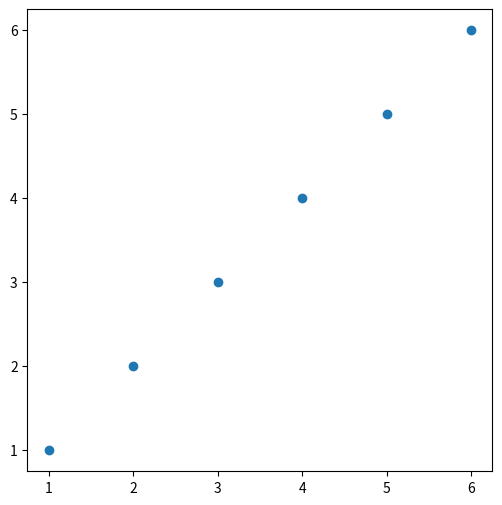
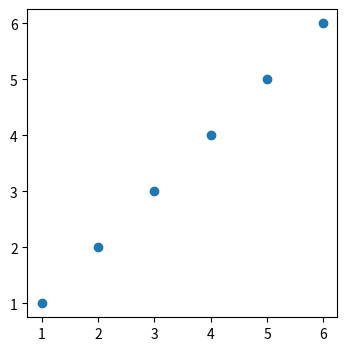
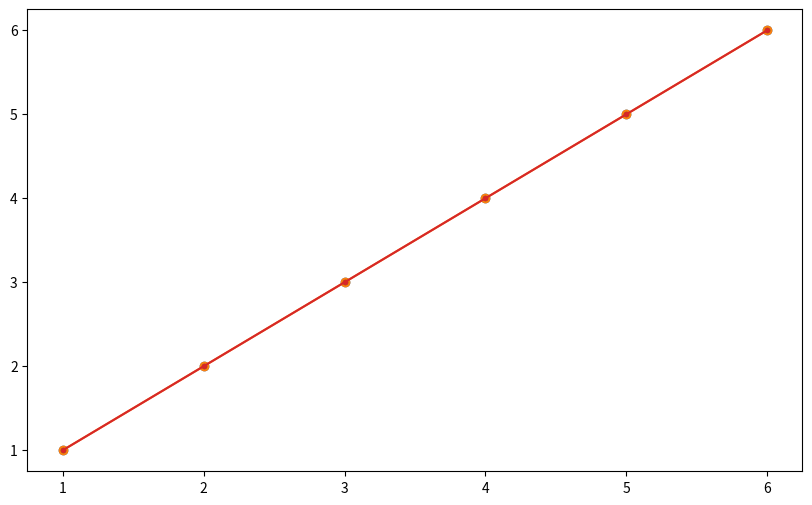
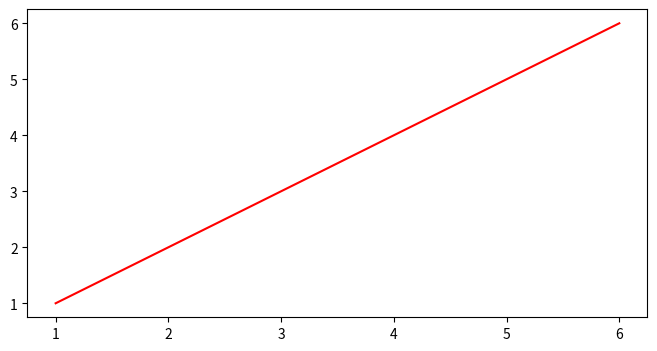
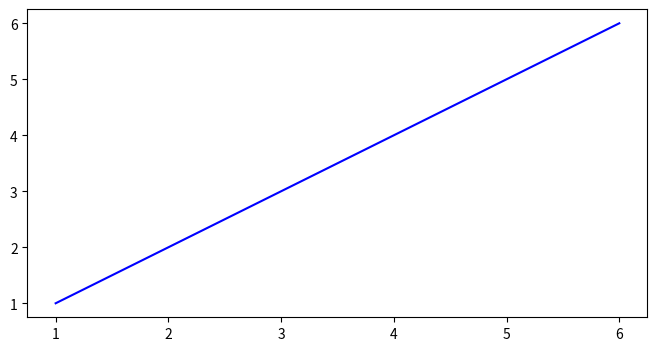
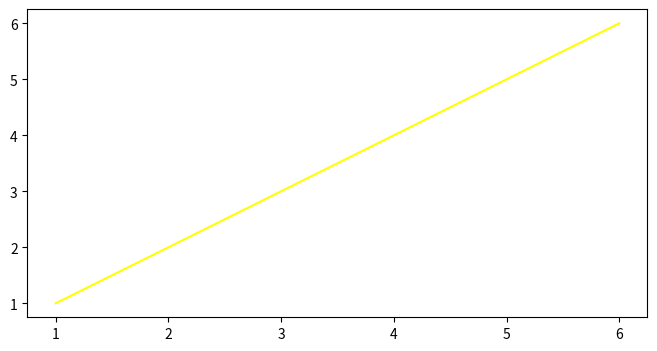
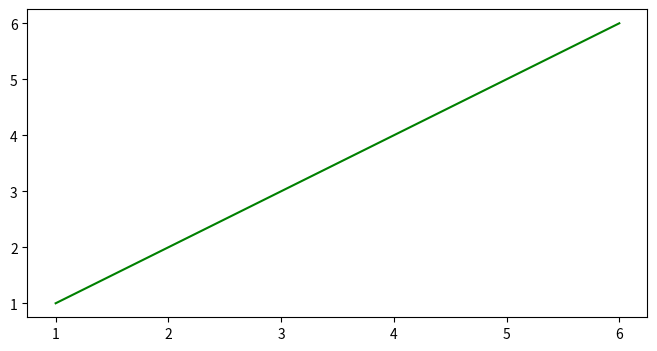
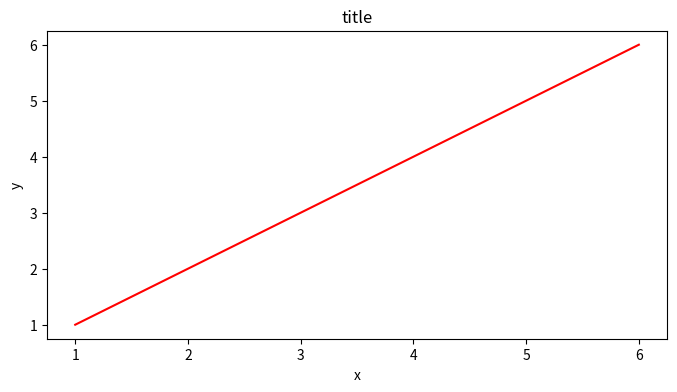
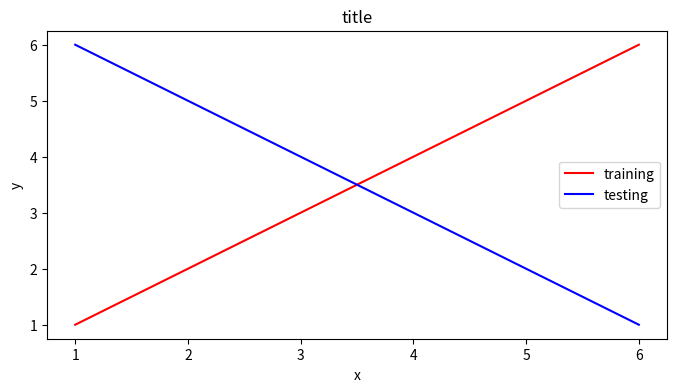
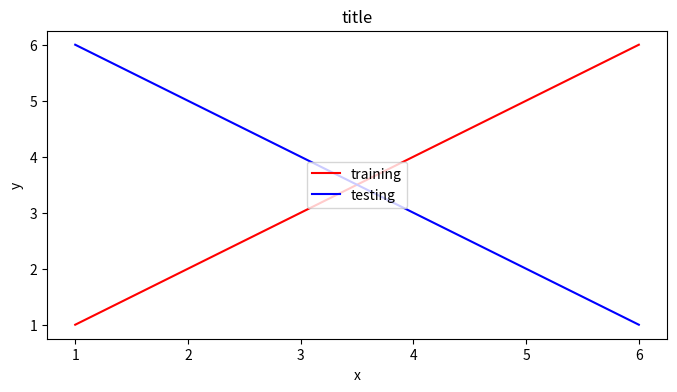
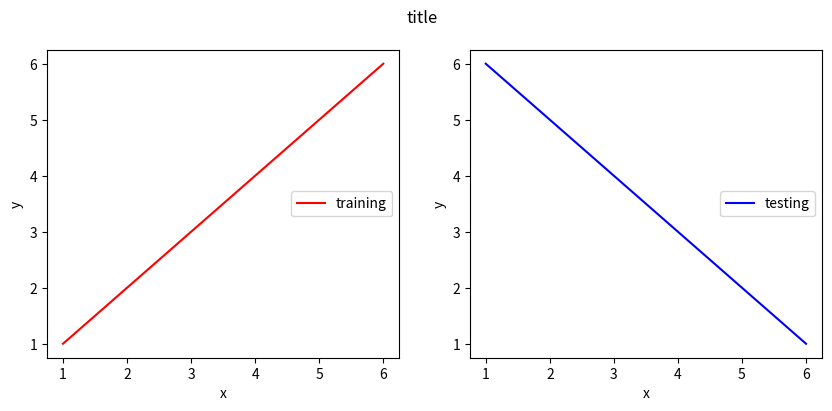

Reproduce these figures in Python, in order.
import matplotlib.pyplot as plt
%matplotlib inline

import numpy as np

a = np.array([1, 2, 3, 4, 5, 6])
b = np.array([1, 2, 3, 4, 5, 6])
c = np.array([6, 5, 4, 3, 2, 1])

plt.figure(figsize = (6, 6))
plt.plot(a, b, 'o')

# YOUR CODE HERE
plt.figure(figsize=(4,4))
plt.plot(a, b, 'o')

plt.figure(figsize=(10,6))
plt.plot(a, b, 'o')

# o-
# YOUR CODE HERE
plt.plot(a, b, 'o-')


# .
# YOUR CODE HERE
plt.plot(a, b, '.')


# .-
# YOUR CODE HERE
plt.plot(a, b, '.-')


plt.figure(figsize = (8, 4))
plt.plot(a, b, '-', color = 'red')

# blue
# YOUR CODE HERE
plt.figure(figsize = (8, 4))
plt.plot(a, b, '-', color = 'blue')


# yellow
# YOUR CODE HERE
plt.figure(figsize = (8, 4))
plt.plot(a, b, '-', color = 'yellow')


# green
# YOUR CODE HERE
plt.figure(figsize = (8, 4))
plt.plot(a, b, '-', color = 'green')


plt.figure(figsize = (8, 4))
plt.plot(a, b, '-', color = 'red')
plt.xlabel("x")
plt.ylabel("y")
plt.title("title")

plt.figure(figsize = (8, 4))
plt.plot(a, b, '-', color = 'red', label = 'training')
plt.plot(a, c, '-', color = 'blue', label = 'testing')
plt.xlabel("x")
plt.ylabel("y")
plt.title("title")
plt.legend()

plt.figure(figsize = (8, 4))
plt.plot(a, b, '-', color = 'red', label = 'training')
plt.plot(a, c, '-', color = 'blue', label = 'testing')
plt.xlabel("x")
plt.ylabel("y")
plt.title("title")
plt.legend(loc = 'center')

plt.figure(figsize = (10, 4))

plt.subplot(121)
plt.plot(a, b, '-', color = 'red', label = 'training')
plt.xlabel("x")
plt.ylabel("y")
plt.legend(loc = 'right')

plt.subplot(122)
plt.plot(a, c, '-', color = 'blue', label = 'testing')
plt.xlabel("x")
plt.ylabel("y")
plt.legend(loc = 'right')

plt.suptitle("title")

